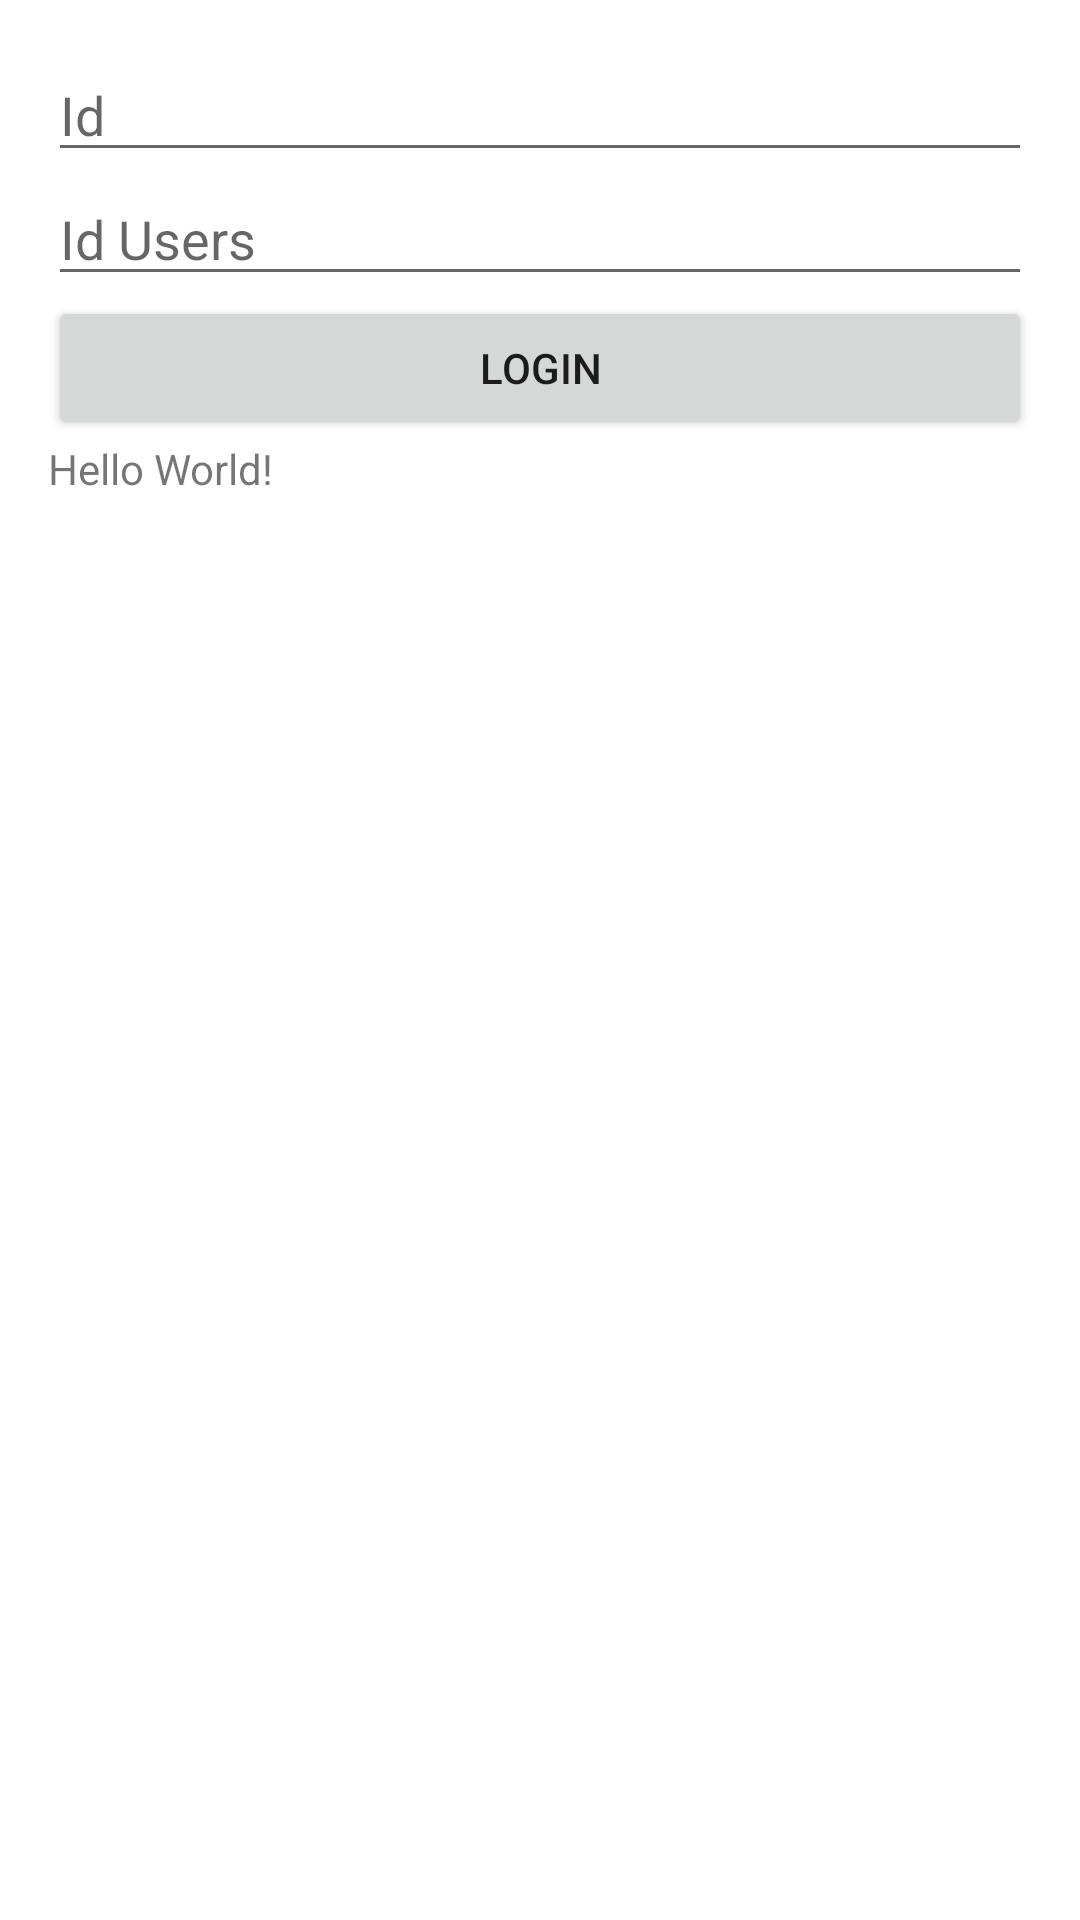

Android layout source for this screen:
<!-- AndroidManifest.xml: application theme Theme.CallApiRetrofitRxJavaMVVM -->
<!-- res/layout/activity_main.xml -->
<?xml version="1.0" encoding="utf-8"?>
<LinearLayout xmlns:android="http://schemas.android.com/apk/res/android"
    xmlns:app="http://schemas.android.com/apk/res-auto"
    xmlns:tools="http://schemas.android.com/tools"
    android:layout_width="match_parent"
    android:layout_height="match_parent"
    android:orientation="vertical"
    android:padding="16dp"
    tools:context=".MainActivity">

    <EditText
        android:id="@+id/edtIdUser"
        android:layout_width="match_parent"
        android:layout_height="wrap_content"
        android:hint="Id" />

    <EditText
        android:id="@+id/edtId"
        android:layout_width="match_parent"
        android:layout_height="wrap_content"
        android:hint="Id Users" />
    <Button
        android:layout_width="match_parent"
        android:layout_height="wrap_content"
        android:text="Login"
        android:id="@+id/btnLogin"/>

    <TextView
        android:id="@+id/tvUser"
        android:layout_width="wrap_content"
        android:layout_height="wrap_content"
        android:text="Hello World!"
        app:layout_constraintBottom_toBottomOf="parent"
        app:layout_constraintEnd_toEndOf="parent"
        app:layout_constraintStart_toStartOf="parent"
        app:layout_constraintTop_toTopOf="parent" />

</LinearLayout>
<!-- resources referenced by this layout -->
<resources>
  <style name="Theme.CallApiRetrofitRxJavaMVVM" parent="Theme.MaterialComponents.DayNight.DarkActionBar">
          
          <item name="colorPrimary">@color/purple_500</item>
          <item name="colorPrimaryVariant">@color/purple_700</item>
          <item name="colorOnPrimary">@color/white</item>
          
          <item name="colorSecondary">@color/teal_200</item>
          <item name="colorSecondaryVariant">@color/teal_700</item>
          <item name="colorOnSecondary">@color/black</item>
          
          <item name="android:statusBarColor">?attr/colorPrimaryVariant</item>
          
      </style>
  <!-- not gathered from this repository: default colours our renderer supplied (Android Studio template values) -->
  <color name="purple_500">#FF6200EE</color>
  <color name="purple_700">#FF3700B3</color>
  <color name="teal_200">#FF03DAC5</color>
  <color name="teal_700">#FF018786</color>
  <color name="black">#FF000000</color>
  <color name="white">#FFFFFFFF</color>
</resources>
